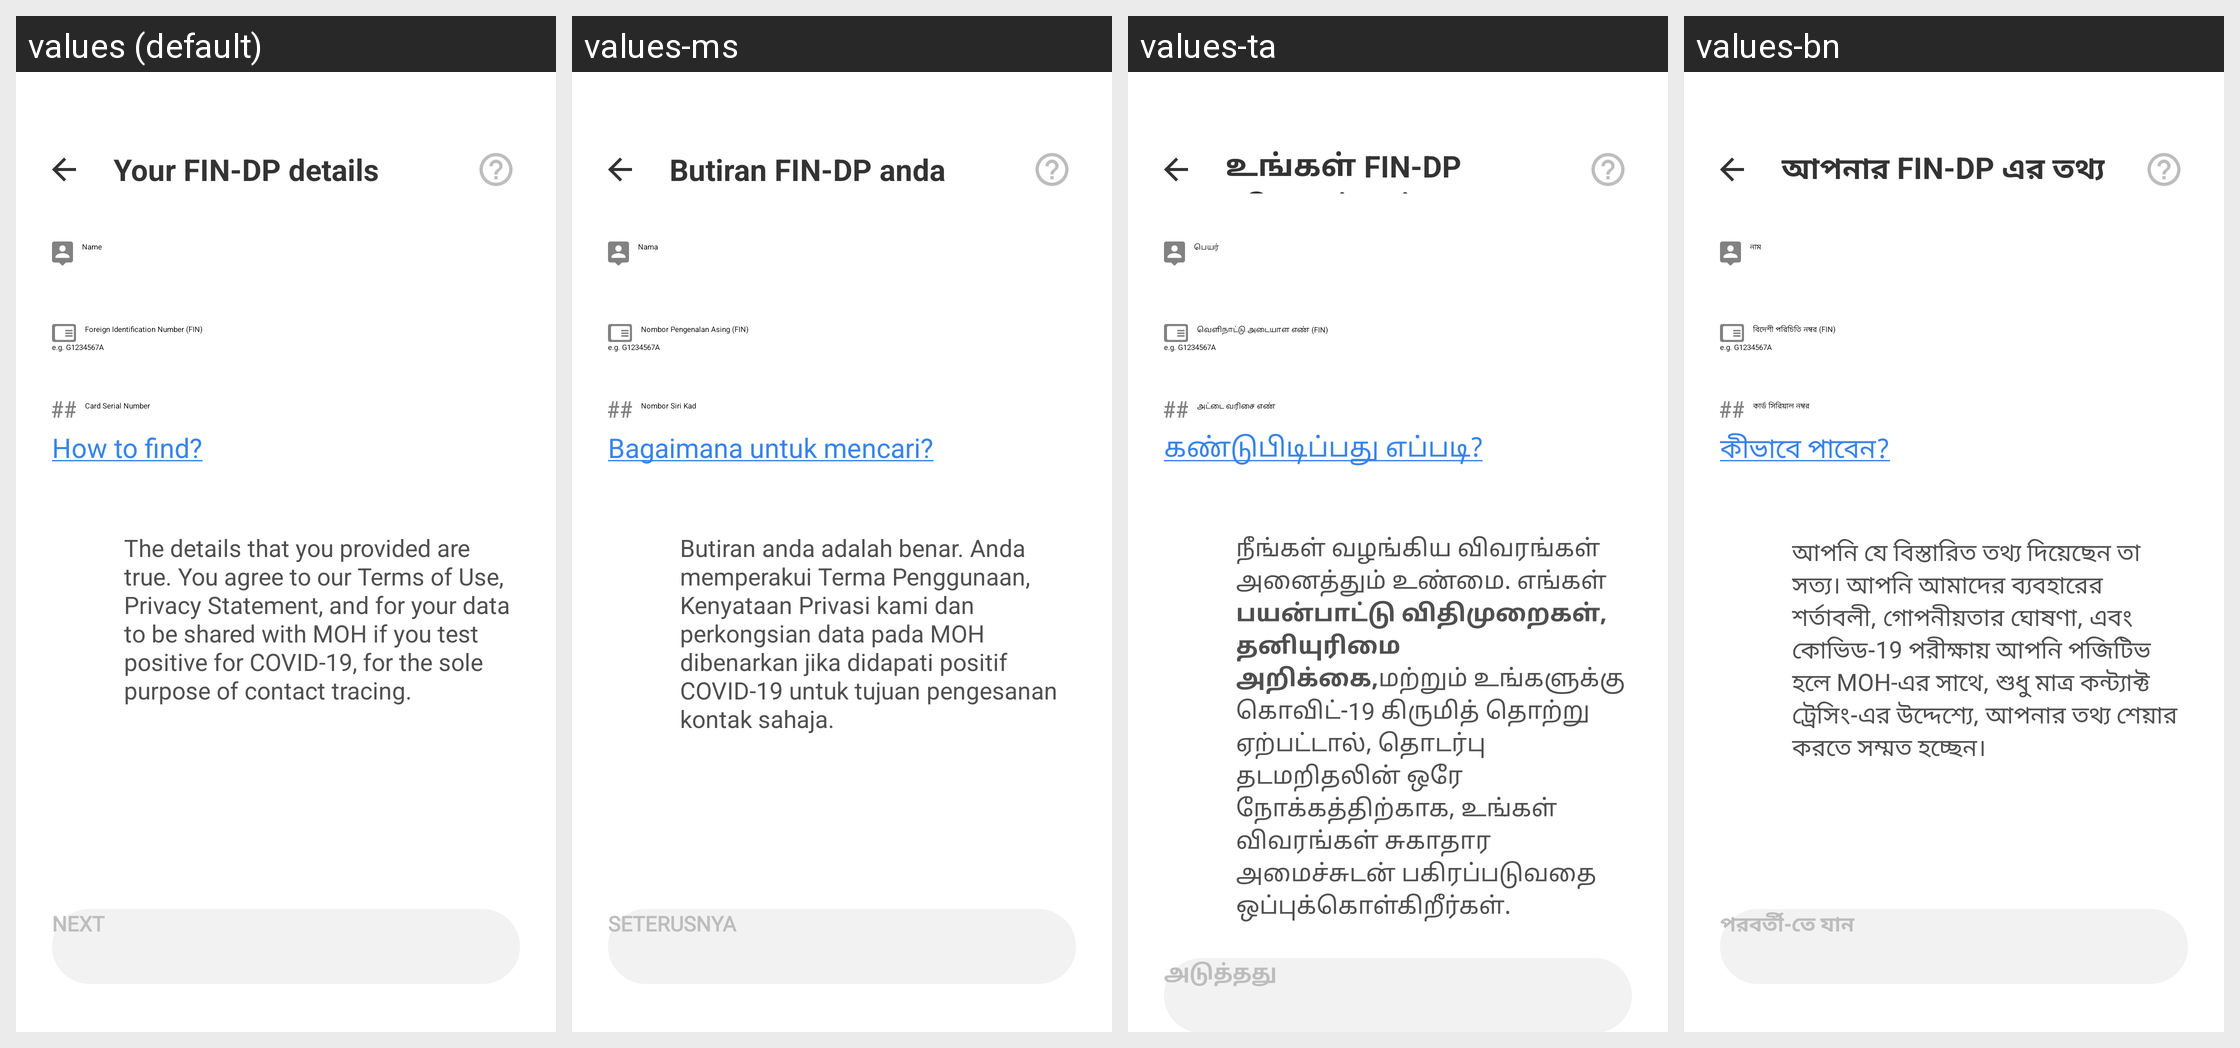

Locale-by-locale string values for the Android screen shown in this grid:
Android screen res/layout/fragment_register_user_dp.xml rendered under 4 locales, left to right: values (default), values-ms, values-ta, values-bn. Device: Nexus 5 (rendered at 1080×1920; each locale shown at half size, 540×960, under a caption strip naming it); theme AppTheme.NoActionBar.
Other locales in the repository, not shown: values-af, values-am, values-ar, values-as, values-az, values-be, values-bg, values-bs, values-ca, values-cs, values-da, values-de, values-el, values-en-rGB, values-es, values-es-rUS, values-et, values-eu, values-fa, values-fi, values-fil, values-fr, values-fr-rCA, values-gl, values-gu, values-hi, values-hr, values-hu, values-hy, values-in, values-is, values-it, values-iw, values-ja, values-ka, values-kk, values-km, values-kn, values-ko, values-ky, values-lo, values-lt, values-lv, values-mk, values-ml, values-mn, values-mr, values-my, values-nb, values-ne, values-nl, values-or, values-pa, values-pl, values-pt, values-pt-rBR, values-pt-rPT, values-ro, values-ru, values-si, values-sk, values-sl, values-sq, values-sr, values-sv, values-sw, values-te, values-th, values-tl, values-tr, values-uk, values-ur, values-uz, values-vi, values-zh, values-zh-rCN, values-zh-rHK, values-zh-rTW, values-zu.
Strings drawn on this screen, with the default value and each locale's value (text and hints the layout hard-codes, and strings that could not be matched under every locale, appear in the picture but are not listed):

dp_profile_title
  values: Your FIN-DP details
  values-ms: Butiran FIN-DP anda
  values-ta: உங்கள் FIN-DP விவரங்கள்
  values-bn: আপনার FIN-DP এর তথ্য

name
  values: Name
  values-ms: Nama
  values-ta: பெயர்
  values-bn: নাম

fin_full_abbreviation
  values: Foreign Identification Number (FIN)
  values-ms: Nombor Pengenalan Asing (FIN)
  values-ta: வெளிநாட்டு அடையாள எண் (FIN)
  values-bn: বিদেশী পরিচিতি নম্বর (FIN)

fin_hint_g1234567a
  values: e.g. G1234567A
  values-ms: e.g. G1234567A  [not translated; the default value is used]
  values-ta: e.g. G1234567A  [not translated; the default value is used]
  values-bn: e.g. G1234567A  [not translated; the default value is used]

card_serial_number
  values: Card Serial Number
  values-ms: Nombor Siri Kad
  values-ta: அட்டை வரிசை எண்
  values-bn: কার্ড সিরিয়াল নম্বর

how_to_find
  values: How to find?
  values-ms: Bagaimana untuk mencari?
  values-ta: கண்டுபிடிப்பது எப்படி?
  values-bn: কীভাবে পাবেন?

moh_use_info
  values: The details that you provided are true. You agree to our Terms of Use, Privacy Statement, and for your data to be shared with MOH if you test positive for COVID-19, for the sole purpose of contact tracing.
  values-ms: Butiran anda adalah benar. Anda memperakui Terma Penggunaan, Kenyataan Privasi kami dan perkongsian data pada MOH dibenarkan jika didapati positif COVID-19 untuk tujuan pengesanan kontak sahaja.
  values-ta: நீங்கள் வழங்கிய விவரங்கள் அனைத்தும் உண்மை. எங்கள் பயன்பாட்டு விதிமுறைகள், தனியுரிமை அறிக்கை,மற்றும் உங்களுக்கு கொவிட்-19 கிருமித் தொற்று ஏற்பட்டால், தொடர்பு தடமறிதலின் ஒரே நோக்கத்திற்காக, உங்கள் விவரங்கள் சுகாதார அமைச்சுடன் பகிரப்படுவதை ஒப்புக்கொள்கிறீர்கள்.
  values-bn: আপনি যে বিস্তারিত তথ্য দিয়েছেন তা সত্য। আপনি আমাদের ব্যবহারের শর্তাবলী, গোপনীয়তার ঘোষণা, এবং কোভিড-19 পরীক্ষায় আপনি পজিটিভ হলে MOH-এর সাথে, শুধু মাত্র কন্ট্যাক্ট ট্রেসিং-এর উদ্দেশ্যে, আপনার তথ্য শেয়ার করতে সম্মত হচ্ছেন।

next
  values: Next
  values-ms: Seterusnya
  values-ta: அடுத்தது
  values-bn: পরবর্তী-তে যান
